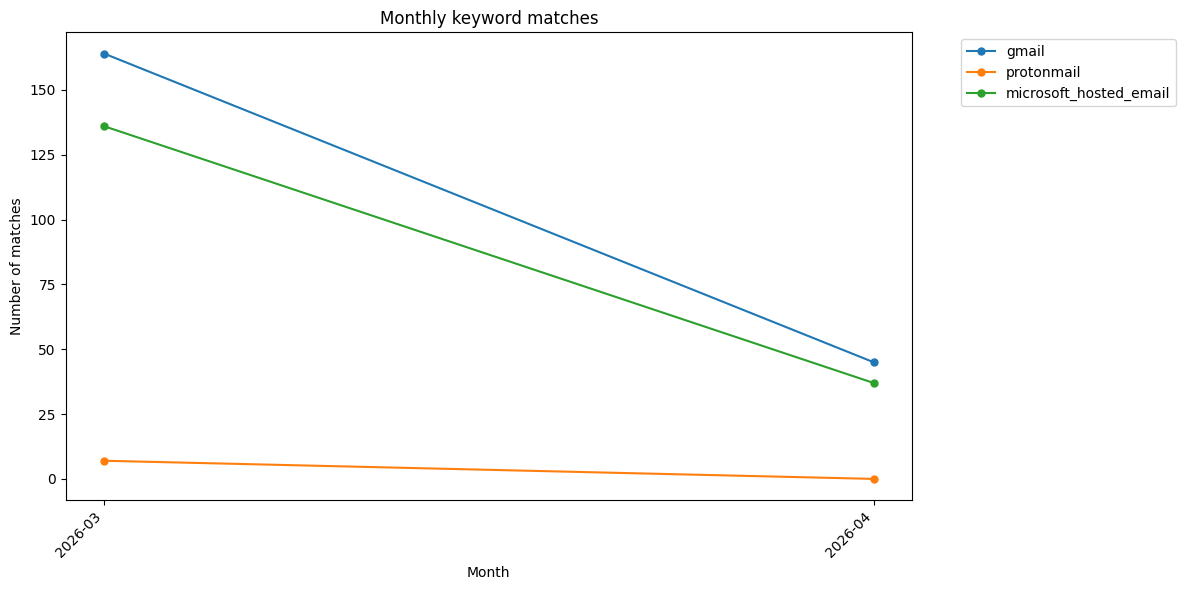

The file beside this chart, header and first rows:
month, num-gmail-matches, num-protonmail-matches, num-microsoft_hosted_email-matches, gmail-matching-ids, protonmail-matching-ids, microsoft_hosted_email-matching-ids
2026-03, 164, 7, 136, 1568372;1568404;1568427;1568430;1568434;…, 1568920;1569473;1569826;1571039;1571885;…, 1568326;1568353;1568390;1568427;1568430;…
2026-04, 45, 0, 37, 1573237;1573674;1573938;1573943;1573999;…, , 1572805;1573744;1573791;1573923;1573938;…
